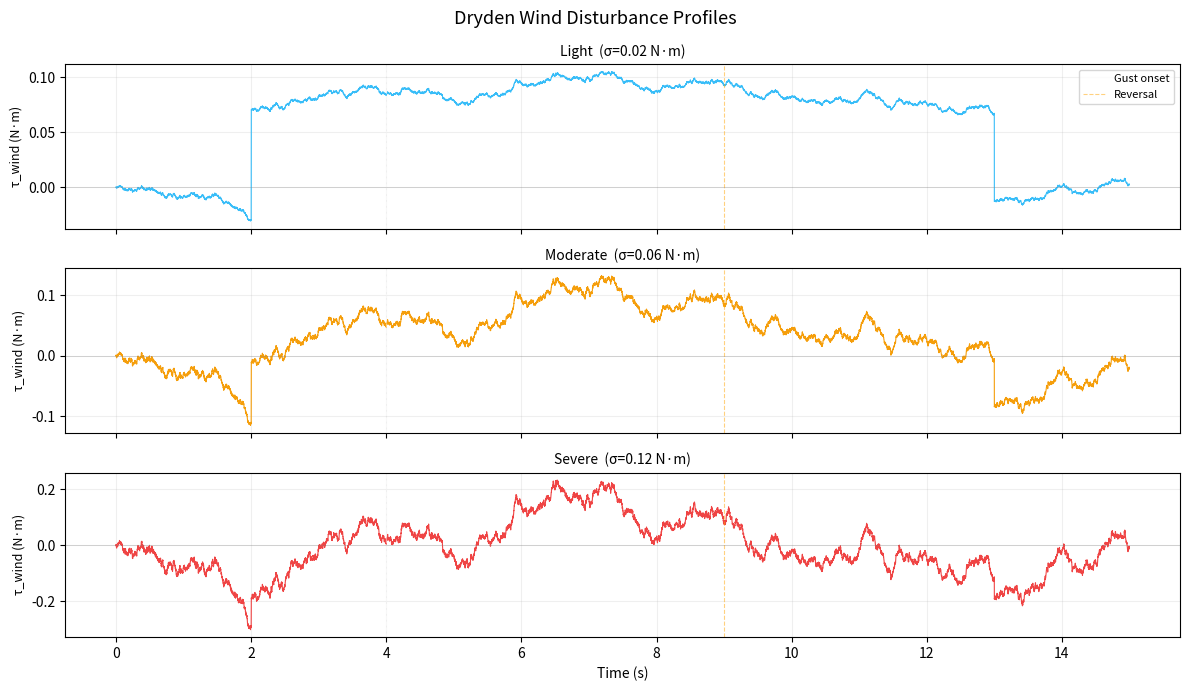

Source code (Python): (Note: this script raises an exception after producing the figure.)
"""
sim/wind.py
───────────
Dryden atmospheric turbulence model for wind disturbance simulation.

The Dryden model is the aerospace standard (MIL-SPEC) for atmospheric
turbulence. It generates spatially correlated (coloured) noise rather
than white noise — real wind has memory and structure, not instant
frame-to-frame randomness.

Continuous transfer function:
    H(s) = σ· √(2L/V)  /  (τ_L · s + 1)     τ_L = L / V

Discretised as a first-order autoregressive filter:
    w[k] = a · w[k-1]  +  b_coeff · N(0,1)

    a       = exp( -dt / τ_L)          how much the previous value persists
    b_coeff = σ · √(1 - a²)           how much new noise enters each step

On top of the continuous turbulence, two deterministic gust events model
a sudden crosswind hit (t=4s) and a direction reversal (t=9s). These are
identical across all experimental conditions to ensure a fair comparison.
"""

import numpy as np
from dataclasses import dataclass, field
from typing import Optional, List


# ── Intensity presets ──────────────────────────────────────────────────────────
INTENSITY_PRESETS = {
    "light":    {"sigma": 0.02, "L": 50.0, "V": 5.0},
    "moderate": {"sigma": 0.06, "L": 30.0, "V": 5.0},
    "severe":   {"sigma": 0.12, "L": 15.0, "V": 5.0},
}


@dataclass
class GustEvent:
    """
    A deterministic torque step added to the turbulence background.

    onset_time  : time at which the gust begins [s]
    magnitude   : torque added from onset_time onward [N·m]
    """
    onset_time: float
    magnitude:  float


@dataclass
class DrydenWind:
    """
    Stateful Dryden turbulence generator.

    Parameters
    ----------
    dt          : integration timestep [s]
    intensity   : 'light', 'moderate', or 'severe'
    seed        : random seed (None = different every run)
    gust_events : list of GustEvent applied on top of turbulence
    """
    dt:          float
    intensity:   str = "moderate"
    seed:        Optional[int] = None
    gust_events: List[GustEvent] = field(default_factory=list)

    _a:     float  = field(init=False, repr=False)
    _b:     float  = field(init=False, repr=False)
    _state: float  = field(init=False, repr=False, default=0.0)
    _t:     float  = field(init=False, repr=False, default=0.0)
    _rng:   object = field(init=False, repr=False)

    def __post_init__(self):
        preset    = INTENSITY_PRESETS[self.intensity]
        tau_L     = preset["L"] / preset["V"]
        self._a   = np.exp(-self.dt / tau_L)
        self._b   = preset["sigma"] * np.sqrt(1.0 - self._a ** 2)
        self._rng = np.random.default_rng(self.seed)
        self._state = 0.0
        self._t     = 0.0

    def step(self) -> float:
        """Advance one timestep, return wind torque [N·m]."""
        self._state = self._a * self._state + self._b * self._rng.standard_normal()
        gust_total  = sum(
            g.magnitude for g in self.gust_events if self._t >= g.onset_time
        )
        self._t += self.dt
        return self._state + gust_total

    def reset(self):
        """Reset to initial state — call between trajectories."""
        self._state = 0.0
        self._t     = 0.0
        self._rng   = np.random.default_rng(self.seed)


def make_gust_events(n_gusts: int, t_start: float = 2.0, t_end: float = 13.0) -> List[GustEvent]:
    """
    Generate n_gusts evenly-spaced gust events between t_start and t_end.

    Magnitudes alternate between +0.10 N·m and -0.08 N·m, matching the
    original two-gust default. With n_gusts=2 this reproduces the original
    events at t=4s and t=9s exactly.

    Parameters
    ----------
    n_gusts : number of gust events (0 = no gusts, max typically 5)
    t_start : earliest possible gust onset [s]
    t_end   : latest  possible gust onset [s]
    """
    if n_gusts == 0:
        return []
    magnitudes = [+0.10, -0.08]
    if n_gusts == 1:
        onsets = [(t_start + t_end) / 2.0]
    else:
        onsets = np.linspace(t_start, t_end, n_gusts).tolist()
    return [
        GustEvent(onset_time=t, magnitude=magnitudes[i % len(magnitudes)])
        for i, t in enumerate(onsets)
    ]


def make_standard_wind(dt: float,
                       intensity: str = "moderate",
                       seed: int = 42,
                       n_gusts: int = 2) -> DrydenWind:
    """
    Standard experiment wind: Dryden turbulence + n_gusts deterministic events.

    n_gusts=2 (default) reproduces the original gust at 4s and reversal at 9s.
    n_gusts=0 gives pure turbulence with no step events.
    """
    return DrydenWind(
        dt          = dt,
        intensity   = intensity,
        seed        = seed,
        gust_events = make_gust_events(n_gusts),
    )


def prebuild_wind_profile(dt: float,
                          n_steps: int,
                          intensity: str = "moderate",
                          seed: int = 42,
                          n_gusts: int = 2) -> np.ndarray:
    """
    Pre-generate the full wind torque array of shape (n_steps,).

    Build once and share across all conditions for a fair comparison.
    """
    wind    = make_standard_wind(dt, intensity, seed, n_gusts=n_gusts)
    profile = np.zeros(n_steps, dtype=np.float32)
    for k in range(n_steps):
        profile[k] = wind.step()
    return profile


# ─── Quick self-test ───────────────────────────────────────────────────────────
if __name__ == "__main__":
    import matplotlib.pyplot as plt

    DT = 0.001; T = 15.0; N = int(T / DT)
    t  = np.arange(N) * DT

    profiles = {
        intensity: prebuild_wind_profile(DT, N, intensity, seed=42)
        for intensity in ["light", "moderate", "severe"]
    }

    fig, axes = plt.subplots(3, 1, figsize=(12, 7), sharex=True)
    fig.suptitle("Dryden Wind Disturbance Profiles", fontsize=13)
    colors = {"light": "#38bdf8", "moderate": "#f59e0b", "severe": "#ef4444"}

    for ax, intensity in zip(axes, ["light", "moderate", "severe"]):
        ax.plot(t, profiles[intensity], color=colors[intensity], lw=0.8)
        ax.axvline(4.0, color="white",  lw=0.8, ls="--", alpha=0.5, label="Gust onset")
        ax.axvline(9.0, color="orange", lw=0.8, ls="--", alpha=0.5, label="Reversal")
        ax.axhline(0,   color="gray",   lw=0.5, alpha=0.4)
        ax.set_ylabel("τ_wind (N·m)", fontsize=9)
        ax.set_title(
            f"{intensity.capitalize()}  "
            f"(σ={INTENSITY_PRESETS[intensity]['sigma']} N·m)", fontsize=10
        )
        ax.grid(True, alpha=0.2)

    axes[-1].set_xlabel("Time (s)")
    axes[0].legend(fontsize=8)
    plt.tight_layout()
    plt.savefig("results/plots/wind_profiles.png", dpi=150, bbox_inches="tight")
    print("Saved: results/plots/wind_profiles.png")
    print("wind.py: OK")
